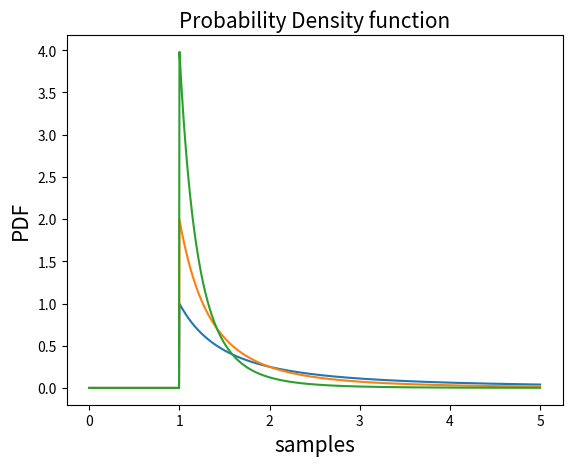

Write Python code to recreate this figure. (Note: this script raises an exception after producing the figure.)
import numpy as np
import matplotlib.pyplot as plt
from scipy.stats import pareto
x_m = 1 #scale
alpha = [1,2,4] #list of values of shape parameters -> Par(1), Par(2) and Par(4)
samples = np.linspace(start=0, stop=5, num=1000)
for a in alpha:
    output = np.array([pareto.pdf(x=samples, b=a, loc=0, scale=x_m)])
    plt.plot(samples, output.T, label='alpha: {0}' .format(a))
plt.xlabel('samples', fontsize=15)
plt.ylabel('PDF', fontsize=15)
plt.title('Probability Density function', fontsize=15)
plt.grid(b=True, color='grey', alpha=0.3, linestyle='-.', linewidth=2)
plt.rcParams["figure.figsize"] = [5, 5]
plt.legend(loc='best')
plt.show()